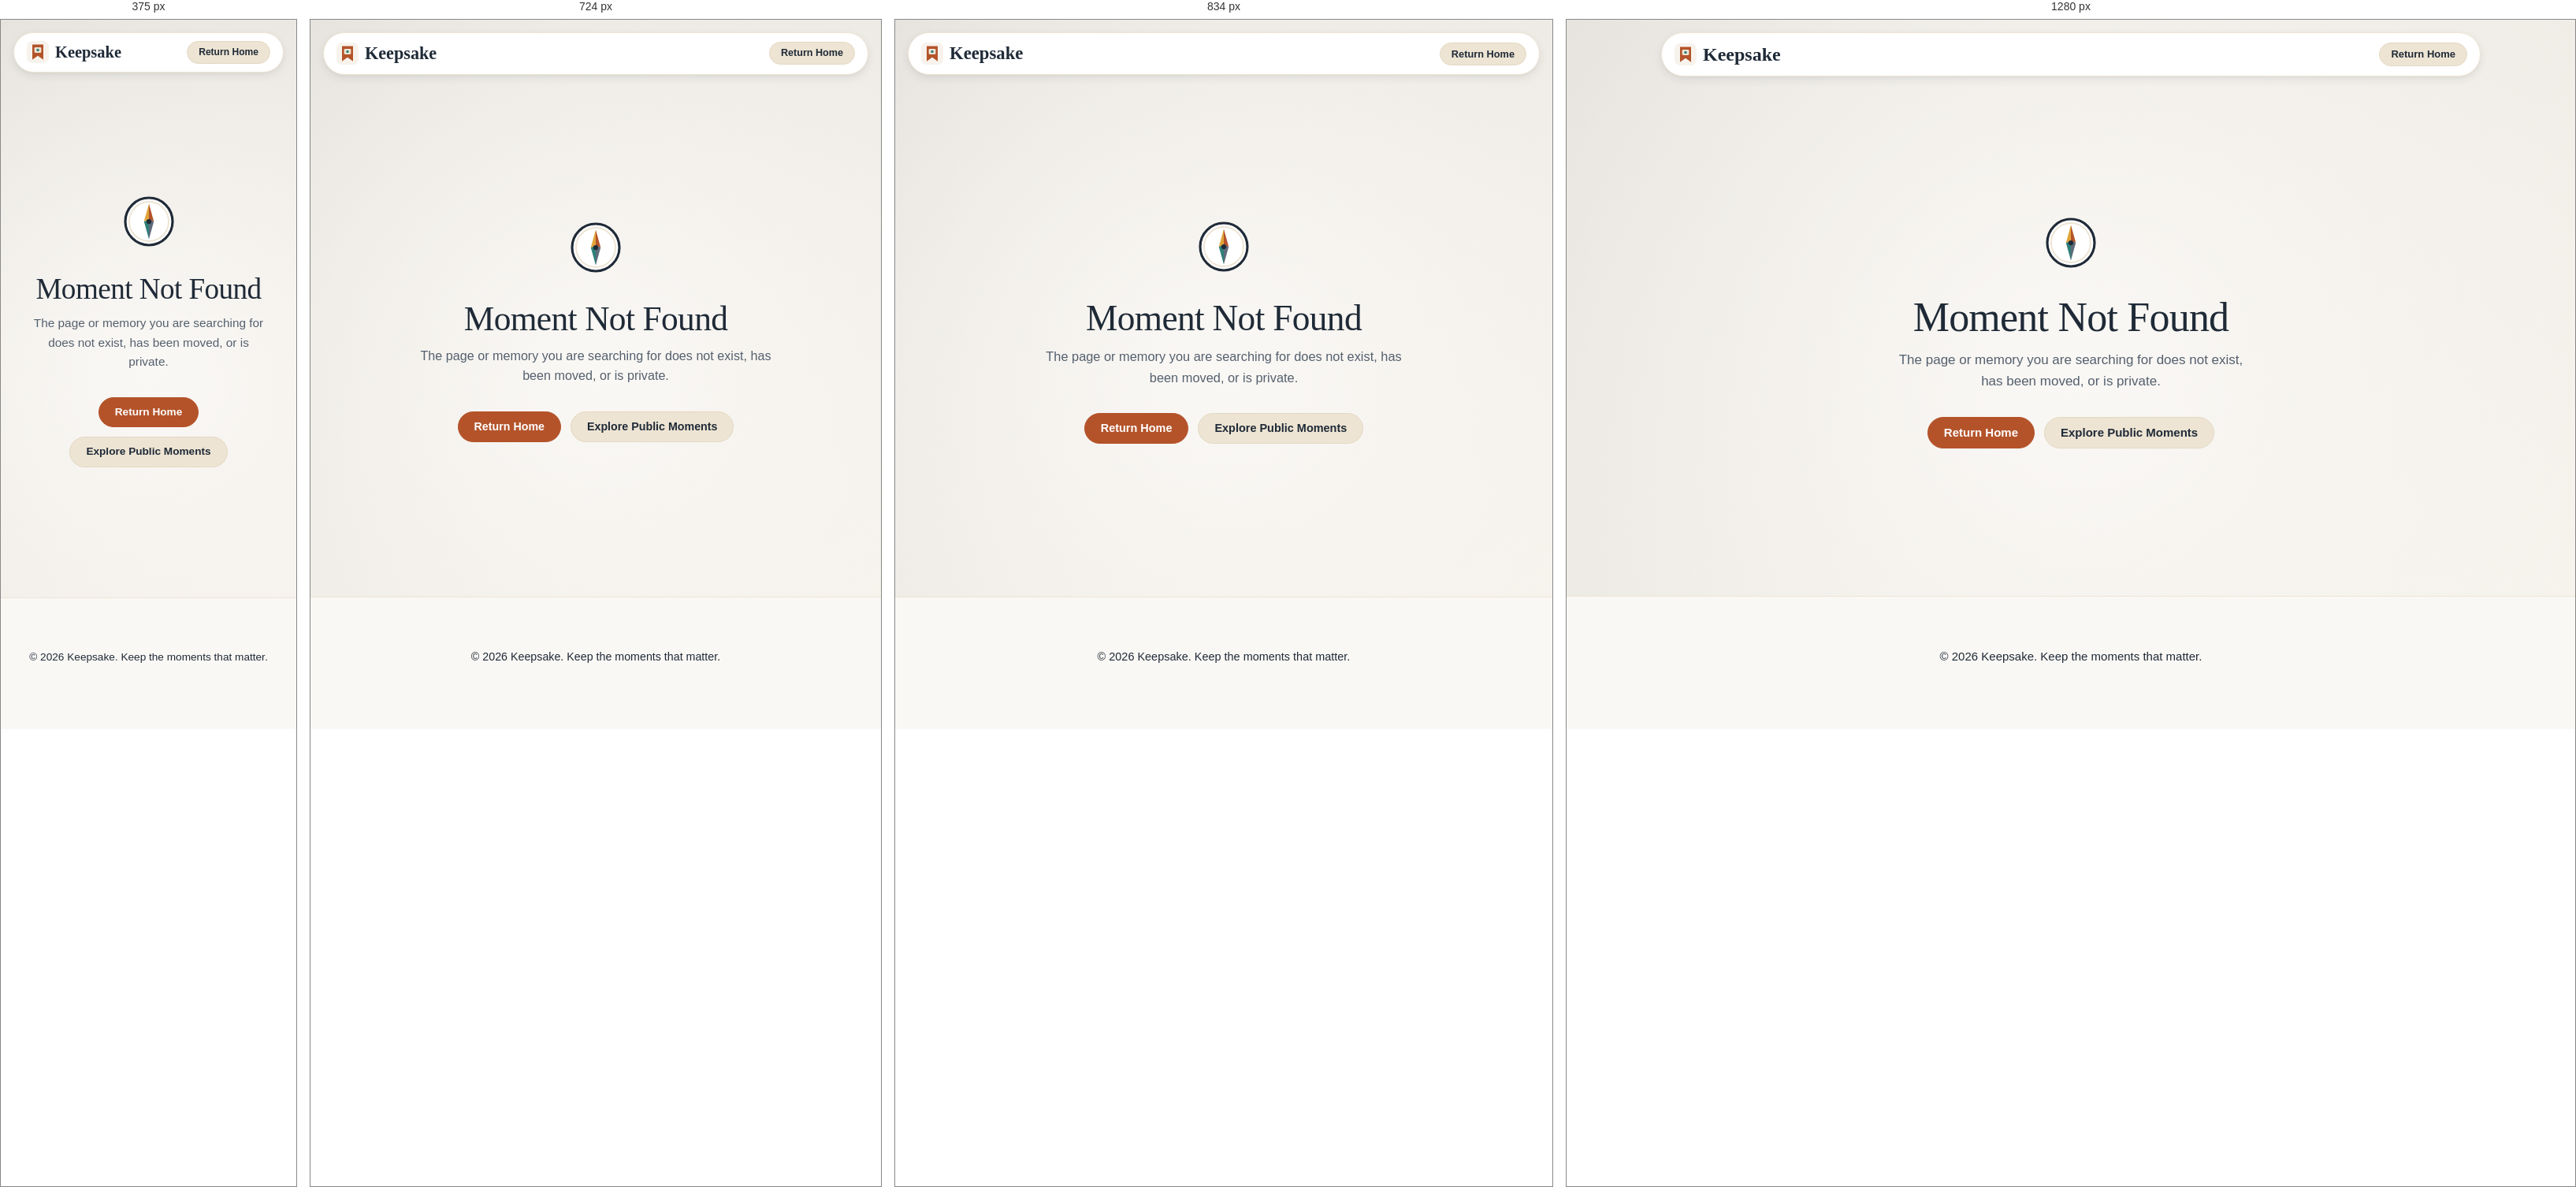
Rendered at 375 px, 724 px, 834 px and 1280 px, left to right.

<!-- file: 404.html -->
<!DOCTYPE html>
<html lang="en">
<head>
  <meta charset="UTF-8">
  <meta name="viewport" content="width=device-width, initial-scale=1.0">
  <meta name="theme-color" content="#F7F3EC">
  <title>Page Not Found — Keepsake</title>
  <link rel="icon" type="image/svg+xml" href="/favicon.svg">
  <link rel="preconnect" href="https://fonts.googleapis.com">
  <link rel="preconnect" href="https://fonts.gstatic.com" crossorigin>
  <link href="https://fonts.googleapis.com/css2?family=Fraunces:opsz,wght@9..144,500;9..144,600&family=Manrope:wght@400;500;600&display=swap" rel="stylesheet">
  <link rel="stylesheet" href="/css/tokens.css">
  <link rel="stylesheet" href="/css/base.css">
  <link rel="stylesheet" href="/css/components.css">
</head>
<body class="paper-grain" style="display: flex; flex-direction: column; min-height: 100vh;">
  <header class="navbar" role="banner">
    <nav class="navbar-pill">
      <a href="/" class="navbar-brand">
        <img src="/assets/brand/mark.svg" width="28" height="28" alt="Keepsake">
        <span>Keepsake</span>
      </a>
      <a href="/" class="btn btn-sand btn-sm">Return Home</a>
    </nav>
  </header>

  <main style="flex: 1; display: flex; align-items: center; justify-content: center; padding: var(--space-xl) var(--space-md);">
    <div class="empty-state" style="max-width: 500px;">
      <img src="/assets/stickers/compass.svg" width="80" height="80" alt="Lost Compass" style="margin-bottom: var(--space-lg);">
      <h1 style="font-size: var(--text-3xl); margin-bottom: var(--space-xs);">Moment Not Found</h1>
      <p class="text-muted" style="margin-bottom: var(--space-xl); font-size: var(--text-base);">
        The page or memory you are searching for does not exist, has been moved, or is private.
      </p>
      <div style="display: flex; gap: var(--space-sm); flex-wrap: wrap; justify-content: center;">
        <a href="/" class="btn btn-primary">Return Home</a>
        <a href="/explore.html" class="btn btn-sand">Explore Public Moments</a>
      </div>
    </div>
  </main>

  <footer class="footer">
    <p>&copy; 2026 Keepsake. Keep the moments that matter.</p>
  </footer>
</body>
</html>

/* @media block from css/components.css */
@media (max-width: 768px) {
  .tab-bar-mobile {
    display: flex;
  }
  .navbar-links {
    display: none;
  }
}

/* @media block from css/components.css */
@media (max-width: 900px) {
  .navbar-search {
    display: none;
  }
}

/* @media block from css/components.css */
@media (max-width: 680px) {
  .welcome-steps {
    grid-template-columns: 1fr;
  }
}